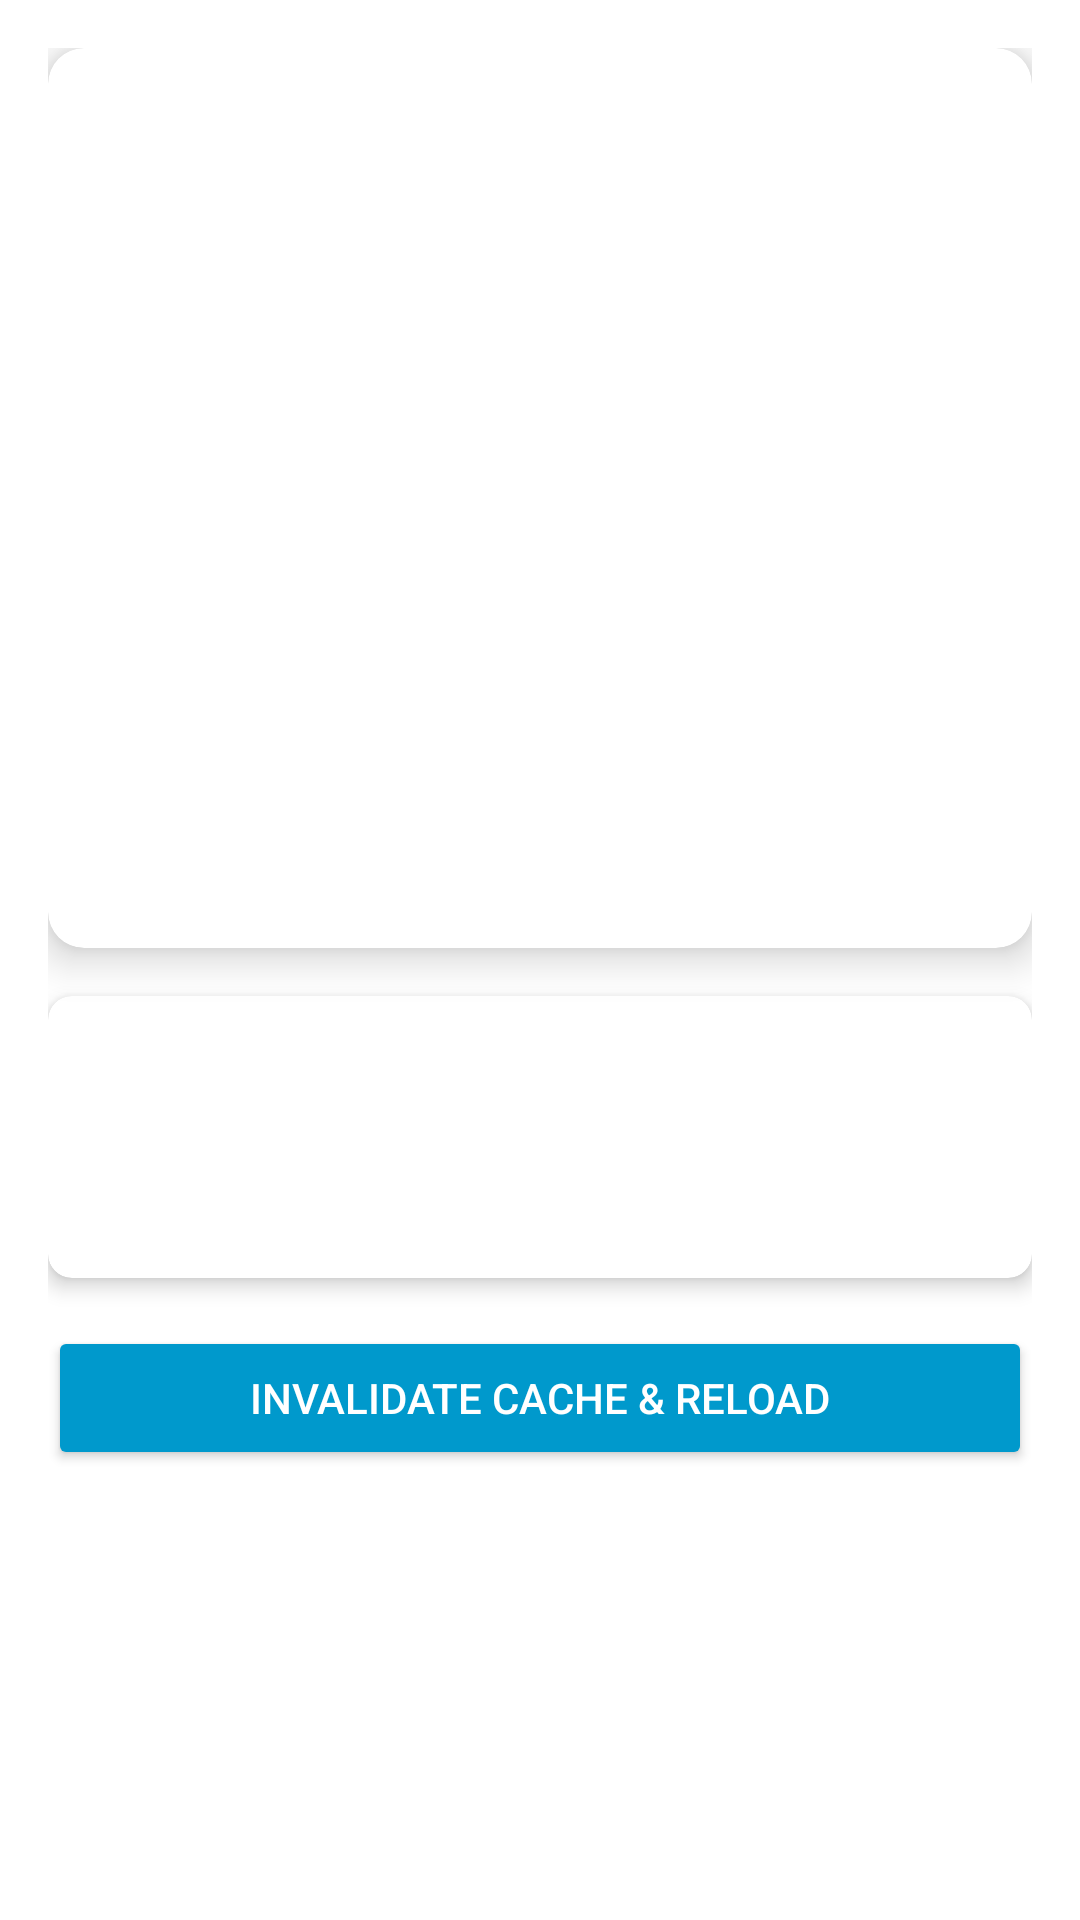

Android layout source for this screen:
<!-- AndroidManifest.xml: application theme Theme.Slide -->
<!-- res/layout/activity_image_detail.xml -->
<?xml version="1.0" encoding="utf-8"?>
<ScrollView xmlns:android="http://schemas.android.com/apk/res/android"
    xmlns:app="http://schemas.android.com/apk/res-auto"
    android:layout_width="match_parent"
    android:layout_height="match_parent"
    android:background="@android:color/white">

    <LinearLayout
        android:layout_width="match_parent"
        android:layout_height="wrap_content"
        android:orientation="vertical"
        android:padding="16dp">

        <androidx.cardview.widget.CardView
            android:layout_width="match_parent"
            android:layout_height="wrap_content"
            android:layout_marginBottom="16dp"
            app:cardCornerRadius="12dp"
            app:cardElevation="8dp">

            <ImageView
                android:id="@+id/detailImageView"
                android:layout_width="match_parent"
                android:layout_height="300dp"
                android:contentDescription="@string/image_description"
                android:scaleType="centerCrop" />

        </androidx.cardview.widget.CardView>

        <androidx.cardview.widget.CardView
            android:layout_width="match_parent"
            android:layout_height="wrap_content"
            app:cardCornerRadius="8dp"
            app:cardElevation="4dp">

            <LinearLayout
                android:layout_width="match_parent"
                android:layout_height="wrap_content"
                android:orientation="vertical"
                android:padding="16dp">

                <TextView
                    android:id="@+id/detailTitleTextView"
                    android:layout_width="match_parent"
                    android:layout_height="wrap_content"
                    android:layout_marginBottom="8dp"
                    android:textSize="24sp"
                    android:textStyle="bold"
                    android:textColor="@android:color/black" />

                <TextView
                    android:id="@+id/detailIdTextView"
                    android:layout_width="match_parent"
                    android:layout_height="wrap_content"
                    android:textColor="@android:color/darker_gray"
                    android:textSize="16sp" />

            </LinearLayout>

        </androidx.cardview.widget.CardView>

        <Button
            android:id="@+id/invalidateCacheButton"
            android:layout_width="match_parent"
            android:layout_height="wrap_content"
            android:layout_marginTop="16dp"
            android:text="Invalidate Cache &amp; Reload"
            android:backgroundTint="@android:color/holo_blue_dark"
            android:textColor="@android:color/white" />

    </LinearLayout>

</ScrollView>
<!-- resources referenced by this layout -->
<resources>
  <string name="image_description">Image thumbnail</string>
  <style name="Theme.Slide" parent="Base.Theme.Slide" />
  <style name="Base.Theme.Slide" parent="Theme.Material3.DayNight.NoActionBar">
          
          
      </style>
</resources>
